pico-8 play session: no input (idle), after a click and taps of 🅾, ❎, 🅾+❎, 🅾 in the second before t = 0

[t = 1 s] idle ~1s (no d-pad/buttons)
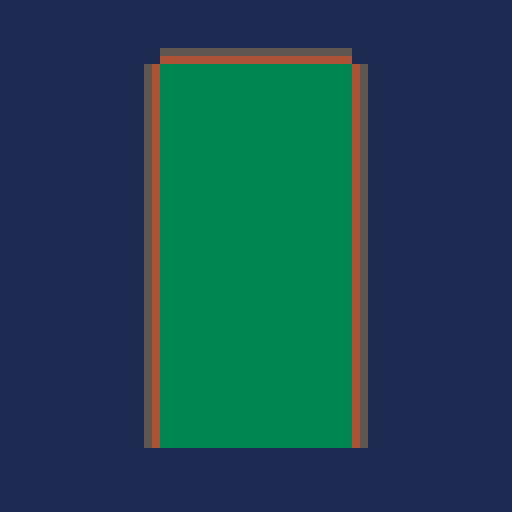

pico-8 cartridge
version 43
__lua__
--built in 

function _init()
	
end

function _update()

end

function _draw()
	cls()
	map()
	drawtable()
end
-->8
--game 

function drawtable()
	
end
__gfx__
00000000111111111111111111111111333333331111554444551111000000000000000000000000000000000000000000000000000000000000000000000000
00000000111111111111111111111111333333331111554444551111000000000000000000000000000000000000000000000000000000000000000000000000
00700700111111111111111111111111333333331111554444551111000000000000000000000000000000000000000000000000000000000000000000000000
00077000111111111111111111111111333333331111554444551111000000000000000000000000000000000000000000000000000000000000000000000000
00077000111111115555555511115555333333331111554444551111000000000000000000000000000000000000000000000000000000000000000000000000
00700700111111115555555511115005333333331111554444551111000000000000000000000000000000000000000000000000000000000000000000000000
00000000111111114444444411115004333333331111554444551111000000000000000000000000000000000000000000000000000000000000000000000000
00000000111111114444444411115544333333331111554444551111000000000000000000000000000000000000000000000000000000000000000000000000
__gff__
0000010000010100000000000000000000000000000000000000000000000000000000000000000000000000000000000000000000000000000000000000000000000000000000000000000000000000000000000000000000000000000000000000000000000000000000000000000000000000000000000000000000000000
0000000000000000000000000000000000000000000000000000000000000000000000000000000000000000000000000000000000000000000000000000000000000000000000000000000000000000000000000000000000000000000000000000000000000000000000000000000000000000000000000000000000000000
__map__
0101010101010101010101010101010100000000000000000000000000000000000000000000000000000000000000000000000000000000000000000000000000000000000000000000000000000000000000000000000000000000000000000000000000000000000000000000000000000000000000000000000000000000
0101010101020202020202010101010100000000000000000000000000000000000000000000000000000000000000000000000000000000000000000000000000000000000000000000000000000000000000000000000000000000000000000000000000000000000000000000000000000000000000000000000000000000
0101010105040404040404060101010100000000000000000000000000000000000000000000000000000000000000000000000000000000000000000000000000000000000000000000000000000000000000000000000000000000000000000000000000000000000000000000000000000000000000000000000000000000
0101010105040404040404060101010100000000000000000000000000000000000000000000000000000000000000000000000000000000000000000000000000000000000000000000000000000000000000000000000000000000000000000000000000000000000000000000000000000000000000000000000000000000
0101010105040404040404060101010100000000000000000000000000000000000000000000000000000000000000000000000000000000000000000000000000000000000000000000000000000000000000000000000000000000000000000000000000000000000000000000000000000000000000000000000000000000
0101010105040404040404060101010100000000000000000000000000000000000000000000000000000000000000000000000000000000000000000000000000000000000000000000000000000000000000000000000000000000000000000000000000000000000000000000000000000000000000000000000000000000
0101010105040404040404060101010100000000000000000000000000000000000000000000000000000000000000000000000000000000000000000000000000000000000000000000000000000000000000000000000000000000000000000000000000000000000000000000000000000000000000000000000000000000
0101010105040404040404060101010100000000000000000000000000000000000000000000000000000000000000000000000000000000000000000000000000000000000000000000000000000000000000000000000000000000000000000000000000000000000000000000000000000000000000000000000000000000
0101010105040404040404060101010100000000000000000000000000000000000000000000000000000000000000000000000000000000000000000000000000000000000000000000000000000000000000000000000000000000000000000000000000000000000000000000000000000000000000000000000000000000
0101010105040404040404060101010100000000000000000000000000000000000000000000000000000000000000000000000000000000000000000000000000000000000000000000000000000000000000000000000000000000000000000000000000000000000000000000000000000000000000000000000000000000
0101010105040404040404060101010100000000000000000000000000000000000000000000000000000000000000000000000000000000000000000000000000000000000000000000000000000000000000000000000000000000000000000000000000000000000000000000000000000000000000000000000000000000
0101010105040404040404060101010100000000000000000000000000000000000000000000000000000000000000000000000000000000000000000000000000000000000000000000000000000000000000000000000000000000000000000000000000000000000000000000000000000000000000000000000000000000
0101010105040404040404060101010100000000000000000000000000000000000000000000000000000000000000000000000000000000000000000000000000000000000000000000000000000000000000000000000000000000000000000000000000000000000000000000000000000000000000000000000000000000
0101010105040404040404060101010100000000000000000000000000000000000000000000000000000000000000000000000000000000000000000000000000000000000000000000000000000000000000000000000000000000000000000000000000000000000000000000000000000000000000000000000000000000
0101010101010101010101010101010100000000000000000000000000000000000000000000000000000000000000000000000000000000000000000000000000000000000000000000000000000000000000000000000000000000000000000000000000000000000000000000000000000000000000000000000000000000
0101010101010101010101010101010100000000000000000000000000000000000000000000000000000000000000000000000000000000000000000000000000000000000000000000000000000000000000000000000000000000000000000000000000000000000000000000000000000000000000000000000000000000
